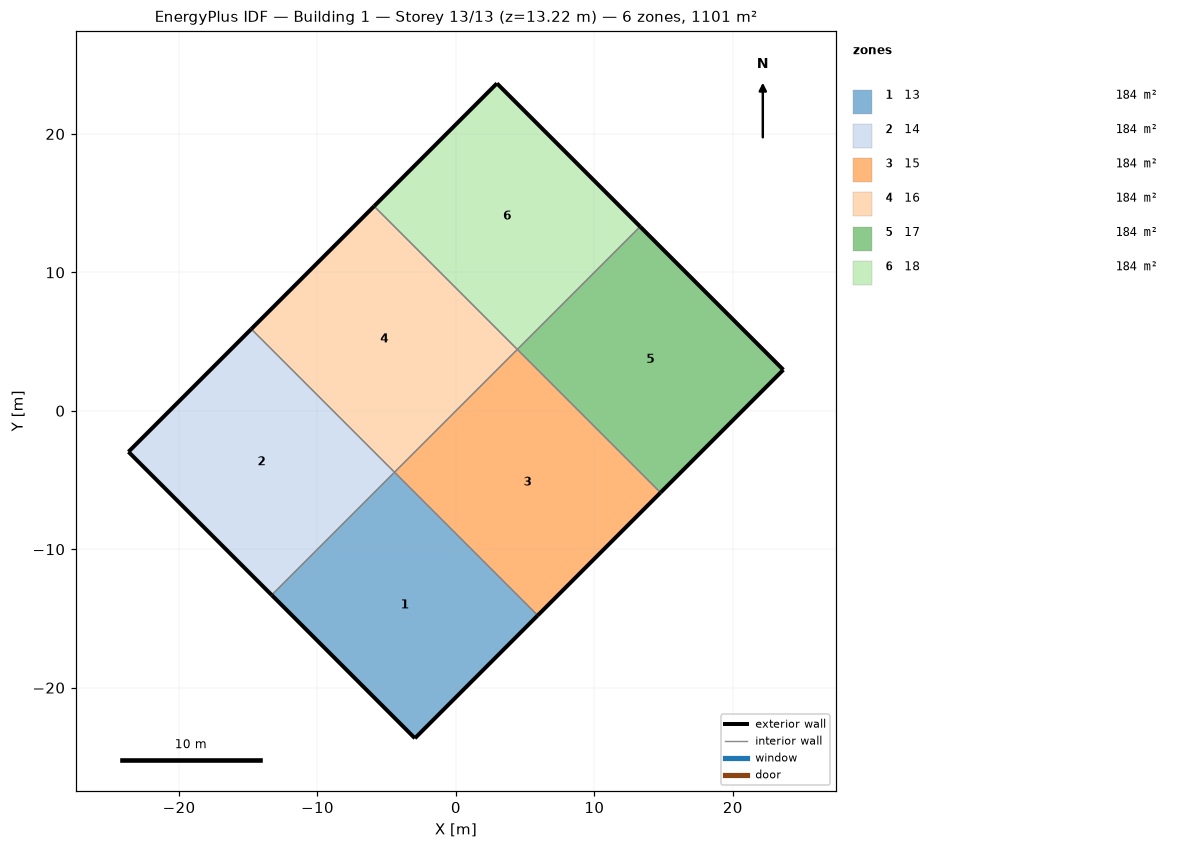
=== STOREY PLAN SPEC (per zone: floor XY polygon, exterior-wall plan segments, windows/doors) ===
zone 1: 13  (183.6 m²)
  floor: (-2.96, -23.65) (-13.31, -13.31) (-4.44, -4.44) (5.91, -14.78)
  exterior wall: (-13.31, -13.31) – (-2.96, -23.65)  [14.6 m]
  exterior wall: (-2.96, -23.65) – (5.91, -14.78)  [12.5 m]
  interior walls: 2
zone 2: 14  (183.6 m²)
  floor: (-13.31, -13.31) (-23.65, -2.96) (-14.78, 5.91) (-4.44, -4.44)
  exterior wall: (-23.65, -2.96) – (-13.31, -13.31)  [14.6 m]
  exterior wall: (-14.78, 5.91) – (-23.65, -2.96)  [12.5 m]
  interior walls: 2
zone 3: 15  (183.6 m²)
  floor: (5.91, -14.78) (-4.44, -4.44) (4.44, 4.44) (14.78, -5.91)
  exterior wall: (5.91, -14.78) – (14.78, -5.91)  [12.5 m]
  interior walls: 3
zone 4: 16  (183.6 m²)
  floor: (-4.44, -4.44) (-14.78, 5.91) (-5.91, 14.78) (4.44, 4.44)
  exterior wall: (-5.91, 14.78) – (-14.78, 5.91)  [12.5 m]
  interior walls: 3
zone 5: 17  (183.6 m²)
  floor: (14.78, -5.91) (4.44, 4.44) (13.31, 13.31) (23.65, 2.96)
  exterior wall: (23.65, 2.96) – (13.31, 13.31)  [14.6 m]
  exterior wall: (14.78, -5.91) – (23.65, 2.96)  [12.5 m]
  interior walls: 2
zone 6: 18  (183.6 m²)
  floor: (4.44, 4.44) (-5.91, 14.78) (2.96, 23.65) (13.31, 13.31)
  exterior wall: (2.96, 23.65) – (-5.91, 14.78)  [12.5 m]
  exterior wall: (13.31, 13.31) – (2.96, 23.65)  [14.6 m]
  interior walls: 2

=== DERIVED (storey summary) ===
Building: Building 1
Storey: 13 of 13  (floor level z = 13.22 m)
Storey gross floor area: 1101.3 m²
Zones on this storey: 6
  - 13: floor 183.6 m²; exterior wall 27.2 m (2.7 m²); WWR 0.0%
  - 14: floor 183.6 m²; exterior wall 27.2 m (2.7 m²); WWR 0.0%
  - 15: floor 183.6 m²; exterior wall 12.5 m (1.3 m²); WWR 0.0%
  - 16: floor 183.6 m²; exterior wall 12.5 m (1.3 m²); WWR 0.0%
  - 17: floor 183.6 m²; exterior wall 27.2 m (2.7 m²); WWR 0.0%
  - 18: floor 183.6 m²; exterior wall 27.2 m (2.7 m²); WWR 0.0%
Zone adjacency (shared interzone walls):
  - 13 ↔ 14
  - 13 ↔ 15
  - 14 ↔ 16
  - 15 ↔ 16
  - 15 ↔ 17
  - 16 ↔ 18
  - 17 ↔ 18